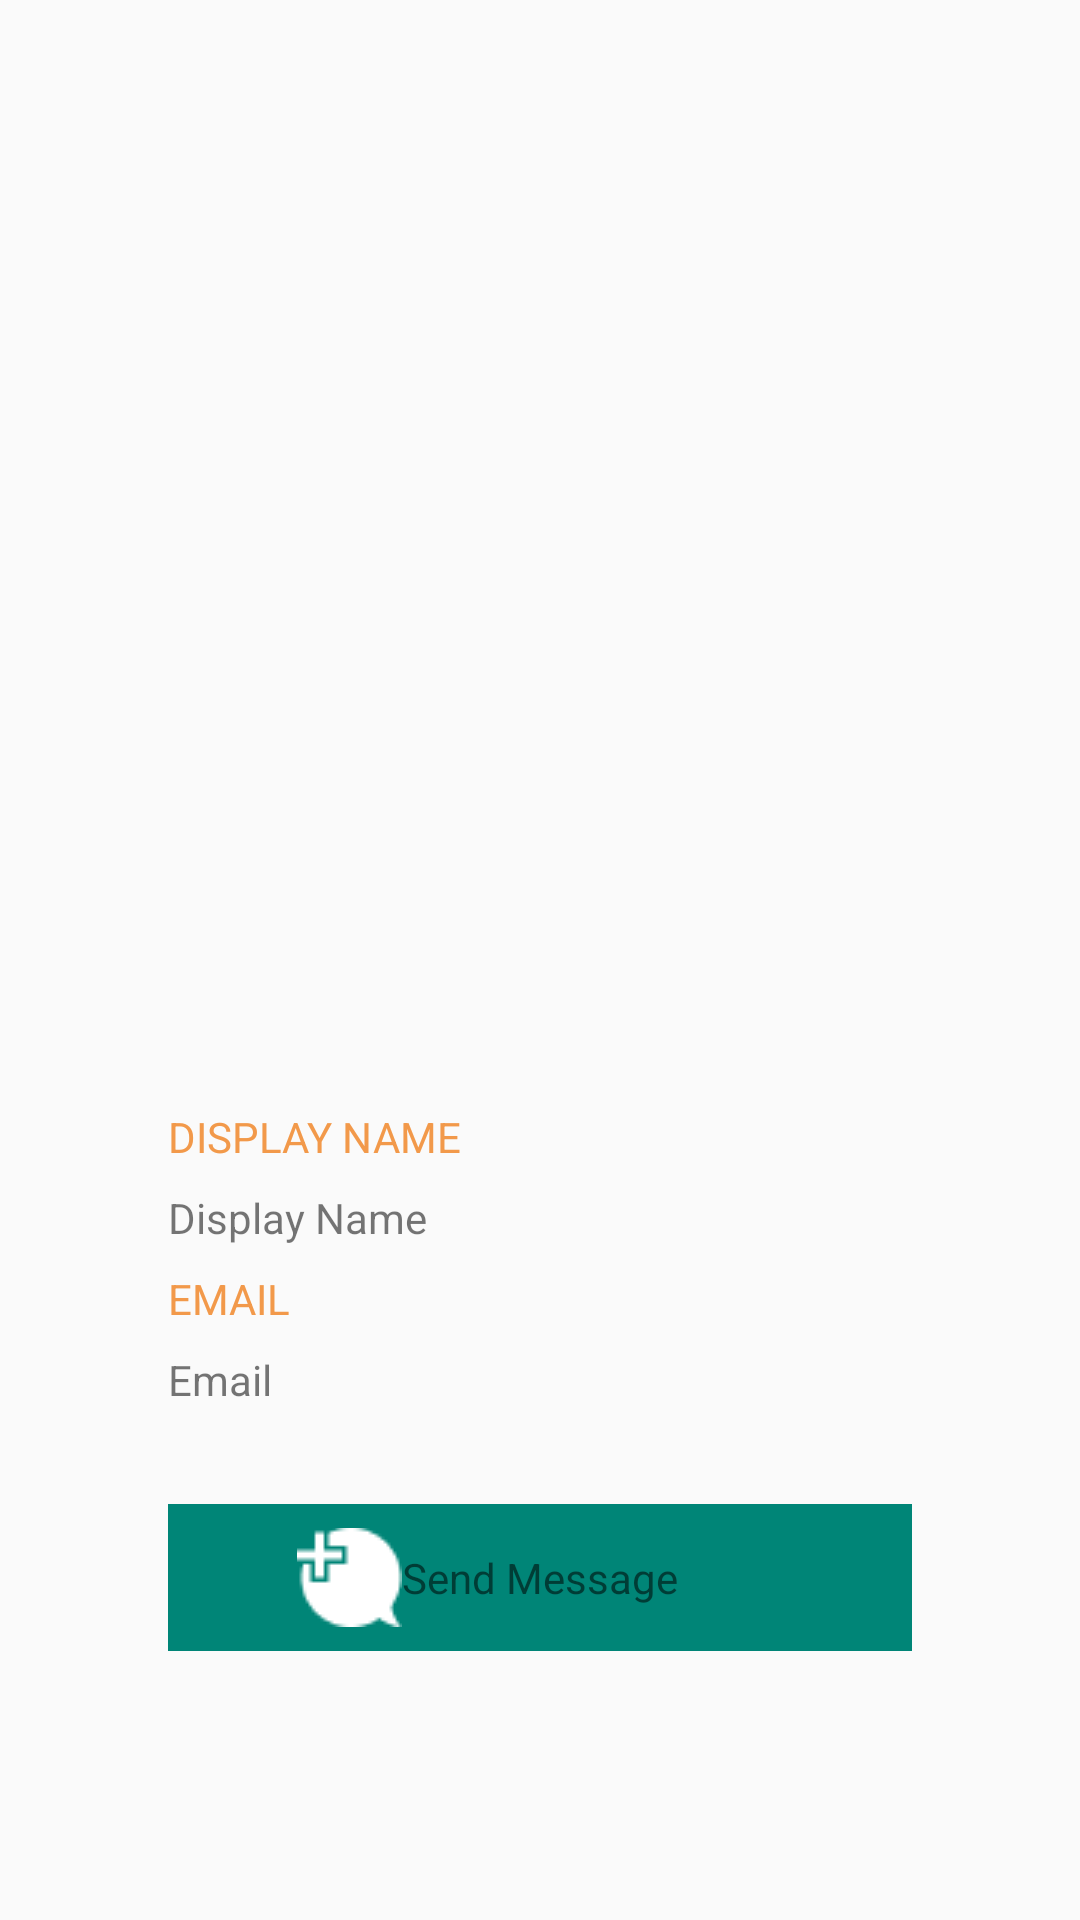

Layout XML and referenced resources for this Android screen:
<!-- AndroidManifest.xml: application theme AppTheme -->
<!-- res/layout/fragment_contact_profile.xml -->
<FrameLayout xmlns:android="http://schemas.android.com/apk/res/android"
    xmlns:tools="http://schemas.android.com/tools"
    android:layout_width="match_parent"
    android:layout_height="match_parent">

    <LinearLayout
        android:layout_gravity="center"
        android:layout_width="280dp"
        android:layout_height="wrap_content"
        android:orientation="vertical">
    <ImageView
        android:layout_width="280dp"
        android:layout_height="280dp"
        android:id="@+id/contact_picture"
        />
    <LinearLayout
        android:layout_width="match_parent"
        android:layout_height="0dp"
        android:layout_weight="4"
        android:padding="16dp"
        android:background="@color/qiscus_white"
        android:orientation="vertical">
        <TextView
            android:layout_width="wrap_content"
            android:layout_height="wrap_content"
            android:text="Display Name"
            android:textAllCaps="true"
            android:layout_marginBottom="8dp"
            android:textColor="@color/orangeIcon"/>
        <TextView
            android:layout_width="wrap_content"
            android:layout_height="wrap_content"
            android:text="Display Name"
            android:maxLines="1"
            android:ellipsize="end"
            android:id="@+id/contact_display_name"/>
        <TextView
            android:layout_marginTop="8dp"
            android:layout_width="wrap_content"
            android:layout_height="wrap_content"
            android:text="Email"
            android:textAllCaps="true"
            android:layout_marginBottom="8dp"
            android:textColor="@color/orangeIcon"/>
        <TextView
            android:layout_width="wrap_content"
            android:layout_height="wrap_content"
            android:text="Email"
            android:maxLines="1"
            android:ellipsize="end"
            android:id="@+id/contact_user_email"/>
    </LinearLayout>

    <RelativeLayout
        android:id="@+id/startChat"
        android:layout_margin="16dp"
        android:layout_width="match_parent"
        android:layout_height="wrap_content"
        android:background="@color/colorPrimary"
        android:padding="8dp">
        <ImageView
            android:layout_width="wrap_content"
            android:layout_height="wrap_content"
            android:layout_toLeftOf="@id/send_message"
            android:src="@drawable/ic_new_chat"/>
        <TextView
            android:id="@+id/send_message"
            android:layout_centerInParent="true"
            android:layout_width="wrap_content"
            android:layout_height="wrap_content"
            android:textColor="@color/qiscus_white"
            android:text="Send Message"/>
    </RelativeLayout>
    </LinearLayout>

</FrameLayout>
<!-- resources referenced by this layout -->
<resources>
  <color name="colorPrimary">#008577</color>
  <color name="orangeIcon">#F2994A</color>
  <!-- drawable ic_new_chat: png bitmap (drawable, 534 bytes) -->
  <style name="AppTheme" parent="Theme.AppCompat.Light.DarkActionBar">
          
          <item name="colorPrimary">@color/colorPrimary</item>
          <item name="colorPrimaryDark">@color/colorPrimaryDark</item>
          <item name="colorAccent">@color/colorAccent</item>
      </style>
  <color name="colorPrimaryDark">#00574B</color>
  <color name="colorAccent">#D81B60</color>
</resources>
